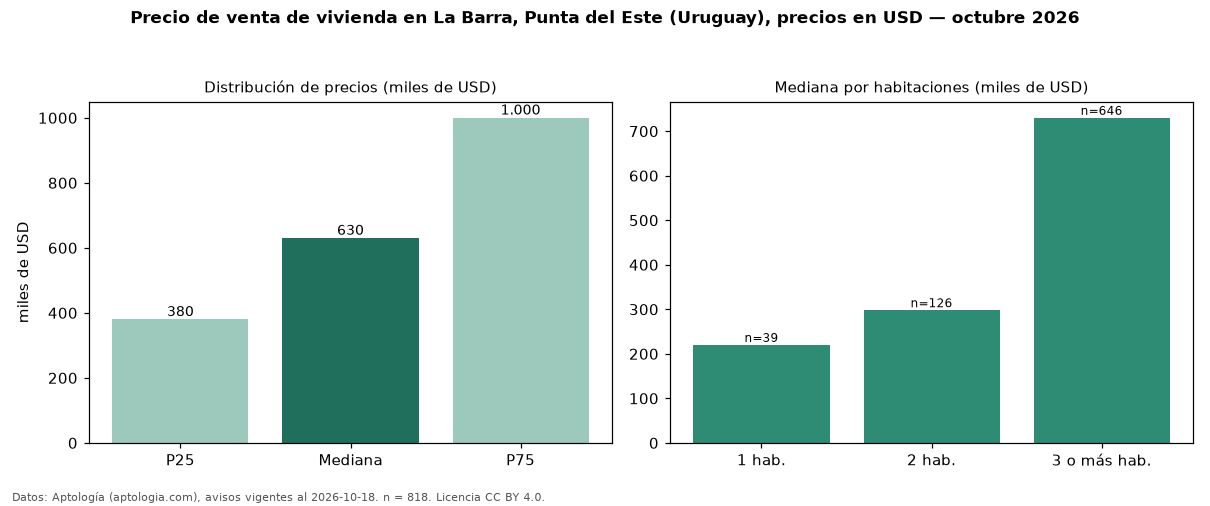

Data behind this chart, as committed beside it:
seccion, metrica, valor, moneda, n
precio, p25, 380000, USD, 818
precio, mediana, 630000, USD, 818
precio, p75, 1000000, USD, 818
precio, minimo, 128000, USD, 818
precio, maximo, 5000000, USD, 818
m2, mediana_precio_m2, 3194, USD, 706
m2, area_mediana_m2, 200.0, m2, 706
admin, mediana_admin_mes, 400.0, USD, 75
banos, mediana_banos, 3.0, , 
parqueadero, pct_con_parqueadero, 100.0, %, 355
habitaciones, 1, 220000, USD, 39
habitaciones, 2, 298000, USD, 126
habitaciones, 3+, 730000, USD, 646
fuente, fecha_datos, 2026-10-18, , 
fuente, atribucion, https://www.aptologia.com/uy/venta/punta…, , 
fuente, licencia, CC BY 4.0, , 
